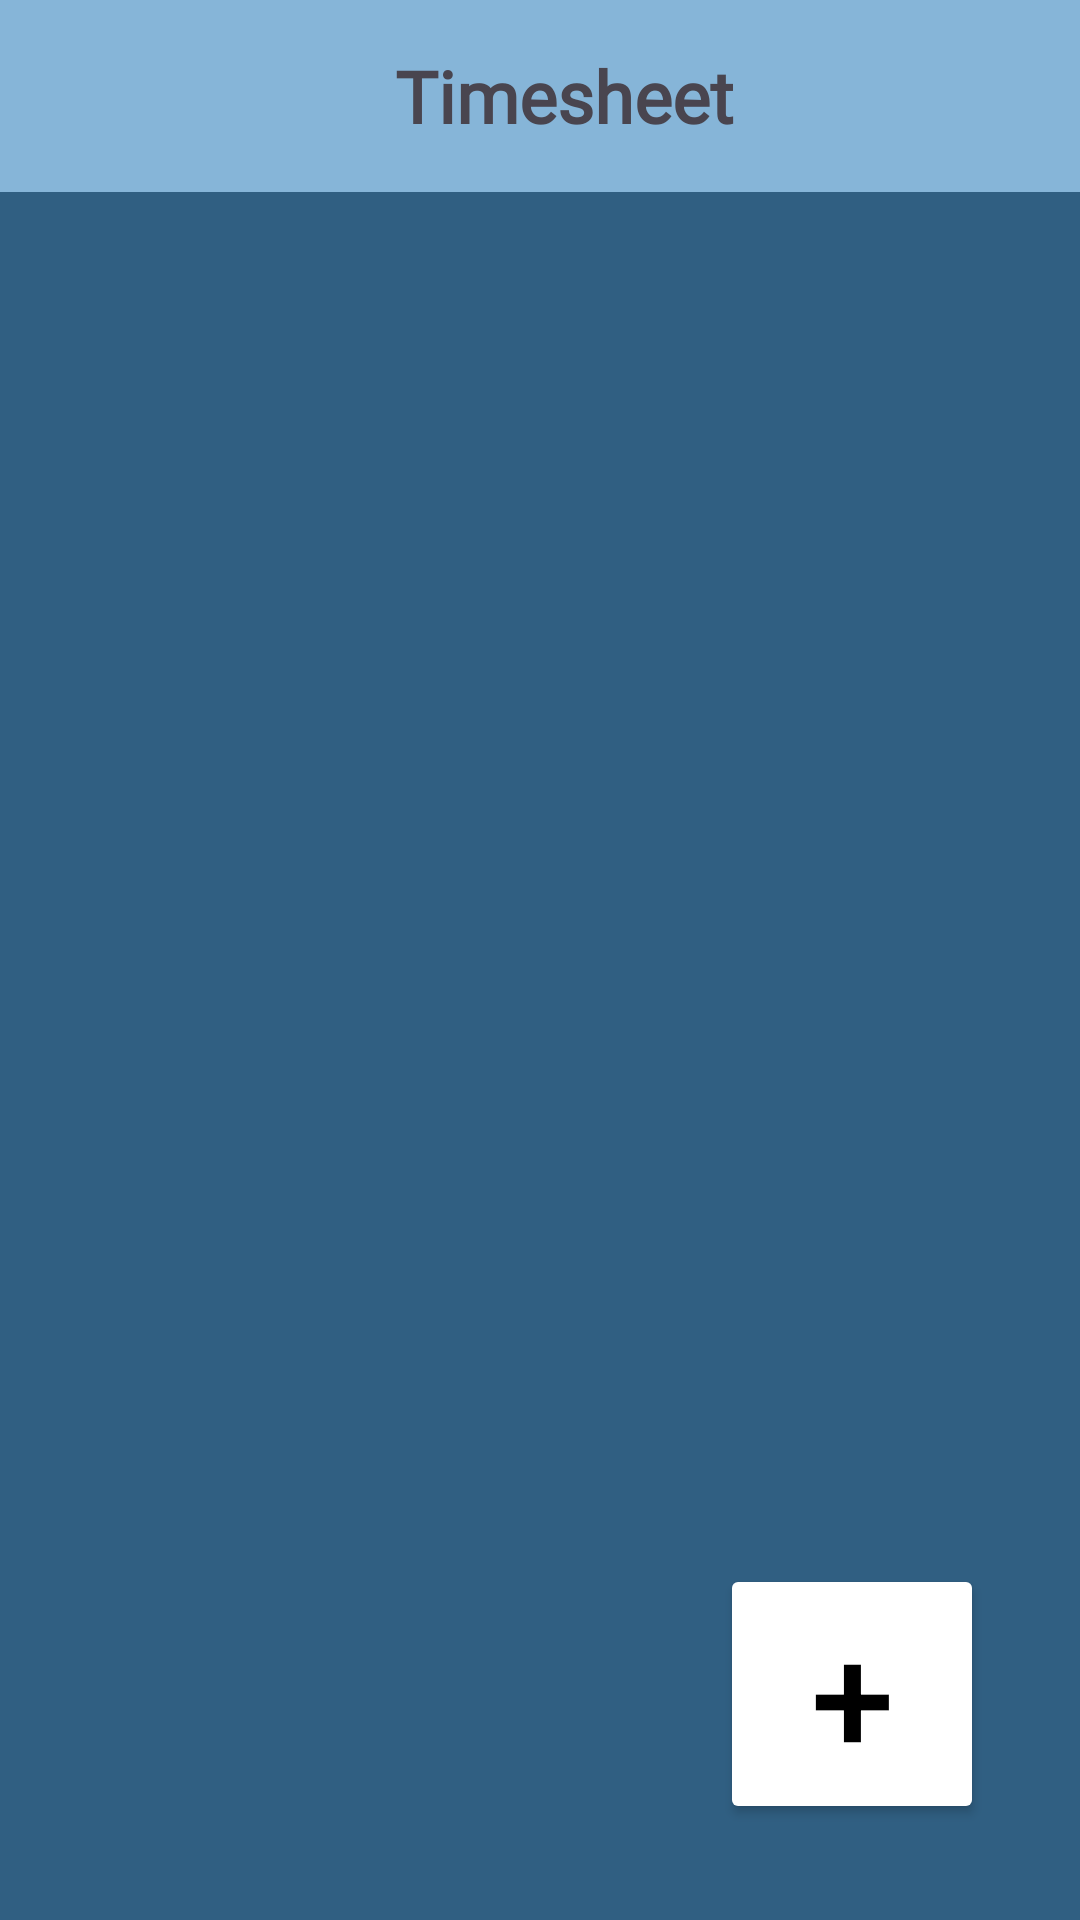

The Android layout XML behind this screen, and the referenced resources:
<!-- AndroidManifest.xml: application theme Theme.Chronolog_App -->
<!-- res/layout/fragment_timesheet.xml -->
<?xml version="1.0" encoding="utf-8"?>
<FrameLayout
    xmlns:android="http://schemas.android.com/apk/res/android"
    xmlns:tools="http://schemas.android.com/tools"
    android:layout_width="match_parent"
    android:layout_height="match_parent"
    android:background="@color/blue4"
    tools:context=".HomeFragment">

    <androidx.appcompat.widget.Toolbar
        android:layout_width="match_parent"
        android:layout_height="wrap_content"
        android:background="@color/blue1">

        <TextView
            android:layout_width="match_parent"
            android:layout_height="wrap_content"
            android:text="Timesheet"
            android:textSize="24sp"
            android:textStyle="bold"
            android:fontFamily="@font/olga"
            android:gravity="center"/>

    </androidx.appcompat.widget.Toolbar>

    <RelativeLayout
        android:layout_width="match_parent"
        android:layout_height="match_parent"
        android:padding="16dp">

        <ScrollView
            android:layout_width="380dp"
            android:layout_height="520dp"
            android:layout_above="@+id/addButton"
            android:layout_marginTop="60dp"
            android:layout_marginBottom="50dp">

            <LinearLayout
                android:id="@+id/Category_parent_layout"
                android:layout_width="match_parent"
                android:layout_height="wrap_content"
                android:orientation="vertical"
                android:paddingBottom="16dp" />

        </ScrollView>

        <Button
            android:id="@+id/addButton"
            android:layout_width="wrap_content"
            android:layout_height="wrap_content"
            android:text="+"
            android:textSize="50dp"
            android:layout_alignParentBottom="true"
            android:layout_alignParentEnd="true"
            android:layout_margin="16dp"
            android:backgroundTint="@color/white"
            android:textColor="#000000"/>

    </RelativeLayout>

</FrameLayout>
<!-- resources referenced by this layout -->
<resources>
  <color name="blue1">#86b5d8</color>
  <color name="blue4">#305f82</color>
  <color name="white">#FFFFFFFF</color>
  <style name="Theme.Chronolog_App" parent="Base.Theme.Chronolog_App" />
  <style name="Base.Theme.Chronolog_App" parent="Theme.Material3.DayNight.NoActionBar">
          
          
      </style>
</resources>
